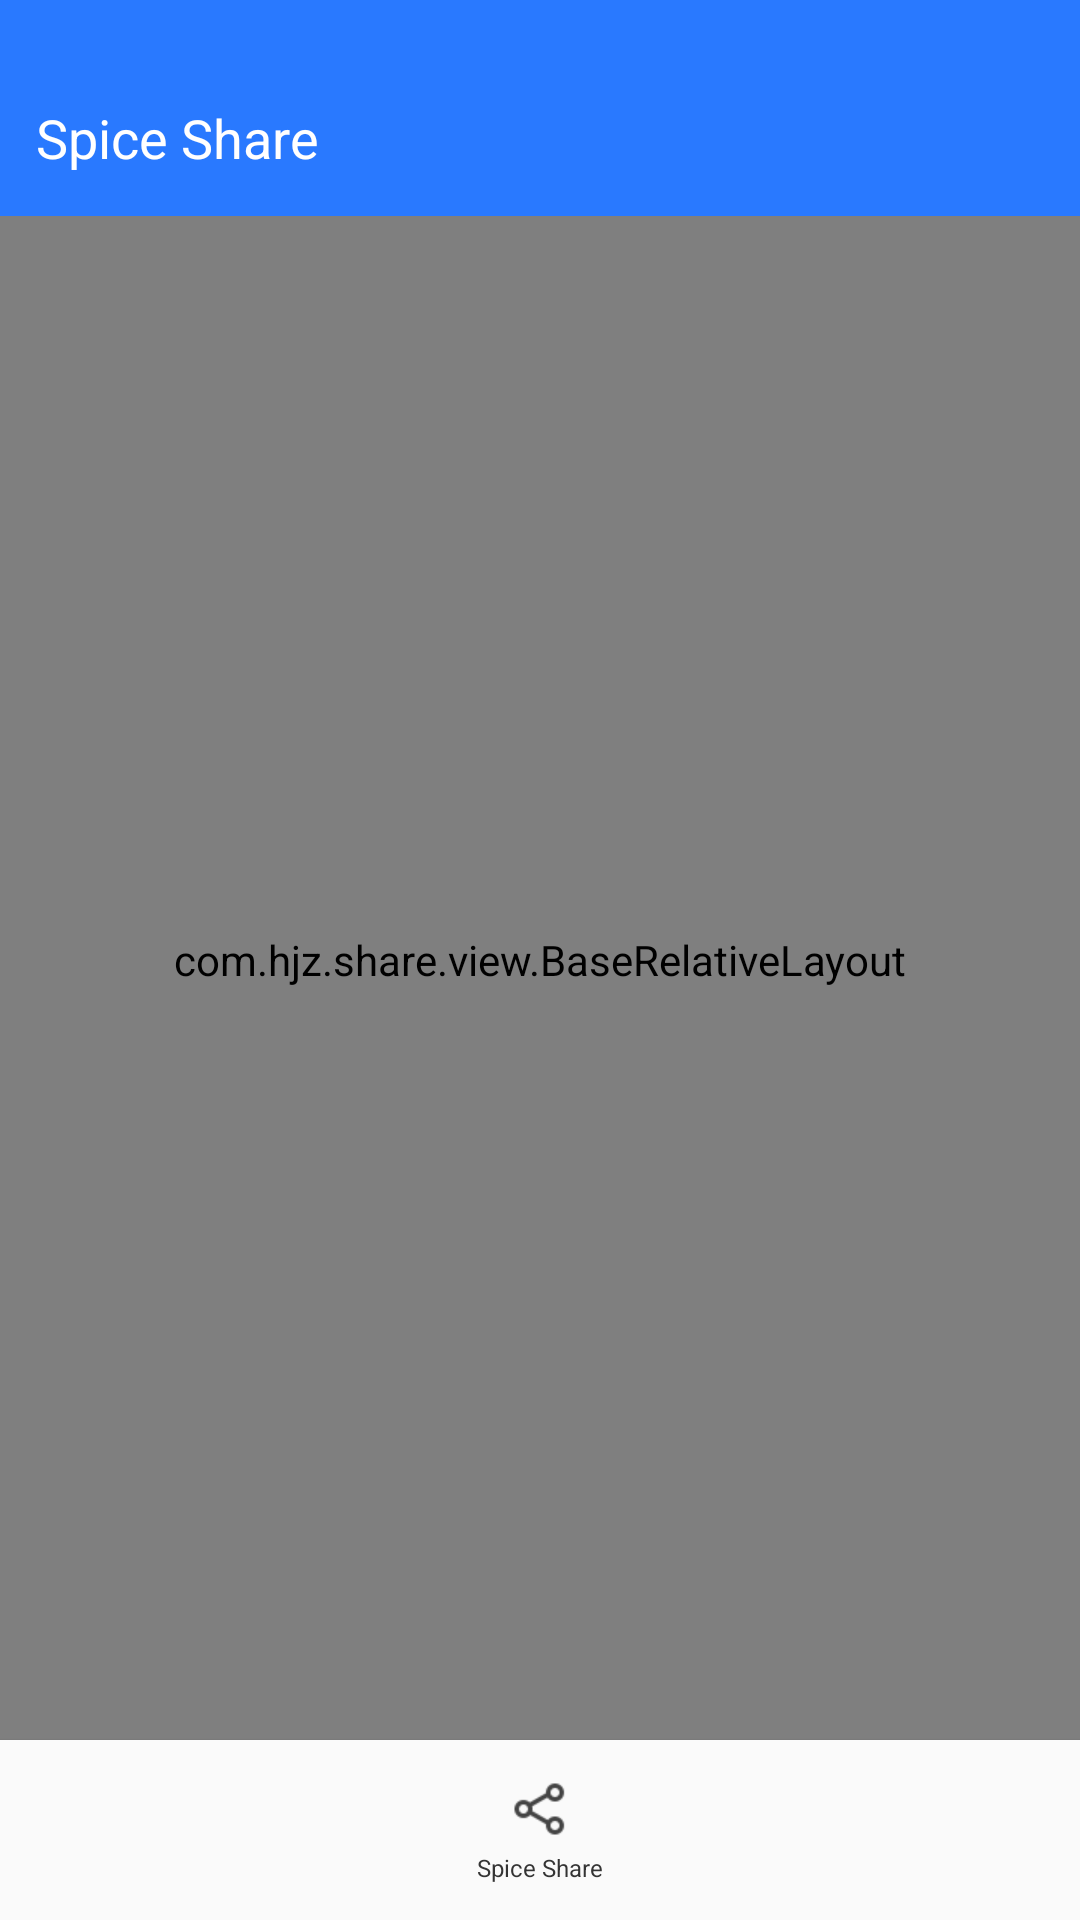

The Android layout XML behind this screen, and the referenced resources:
<!-- AndroidManifest.xml: application theme Translucent -->
<!-- res/layout/share.xml -->
<?xml version="1.0" encoding="utf-8"?>
<FrameLayout xmlns:android="http://schemas.android.com/apk/res/android"
    xmlns:tools="http://schemas.android.com/tools"
    android:layout_width="match_parent"
    android:layout_height="match_parent">

    <FrameLayout
        android:id="@+id/share_background"
        android:layout_width="match_parent"
        android:layout_height="match_parent"
        android:visibility="invisible"
        android:background="@color/share_background_color"/>

    <com.hjz.share.view.BaseRelativeLayout
        android:id="@+id/content"
        android:layout_width="match_parent"
        android:layout_height="match_parent"
        android:background="@drawable/sub_title">

        <TextView
            android:id="@+id/subtitle"
            android:layout_width="match_parent"
            android:layout_height="@dimen/share_sub_panel_height"
            android:background="@drawable/sub_title"
            android:gravity="center"
            android:textColor="@color/share_sub_panel_title_text_color"
            android:textSize="@dimen/share_sub_panel_title_text_size"
            tools:text="subtitle" />

        <FrameLayout
            android:layout_width="match_parent"
            android:layout_height="@dimen/share_sub_panel_divider_height"
            android:layout_below="@id/subtitle"
            android:background="@color/share_sub_panel_divider_color" />

        <android.support.v7.widget.RecyclerView
            android:id="@+id/recycler"
            android:paddingBottom="@dimen/share_recycler_padding_bottom"
            android:layout_width="match_parent"
            android:layout_height="match_parent"
            android:layout_below="@+id/subtitle"
            android:clipToPadding="false"/>

    </com.hjz.share.view.BaseRelativeLayout>

    <RelativeLayout
        android:id="@+id/top_panel"
        android:layout_width="match_parent"
        android:layout_height="@dimen/share_top_panel_height"
        android:background="@color/share_top_panel_background_color">

        <FrameLayout
            android:id="@+id/status_bar"
            android:layout_width="match_parent"
            android:layout_height="@dimen/share_top_panel_status_bar_height" />

        <RelativeLayout
            android:id="@+id/toolbar"
            android:layout_width="match_parent"
            android:layout_height="@dimen/share_top_panel_tool_bar_height"
            android:layout_below="@id/status_bar">

            <TextView
                android:id="@+id/title"
                android:layout_width="wrap_content"
                android:layout_height="wrap_content"
                android:layout_centerVertical="true"
                android:layout_marginStart="@dimen/share_top_panel_title_margin_left"
                android:text="@string/share_top_panel_title_text"
                android:textColor="@color/share_top_panel_title_text_color"
                android:textSize="@dimen/share_sub_panel_title_text_size"
                tools:text="title" />

            <TextView
                android:id="@+id/select_status"
                android:layout_width="wrap_content"
                android:layout_height="wrap_content"
                android:layout_centerInParent="true"
                android:textColor="@color/share_top_panel_select_text_color"
                android:textSize="@dimen/share_top_panel_select_text_size"
                android:visibility="invisible"
                tools:text="Selected 2" />

            <ImageButton
                android:id="@+id/cancel"
                android:layout_width="@dimen/share_top_panel_cancel_icon_width"
                android:layout_height="@dimen/share_top_panel_cancel_icon_height"
                android:layout_centerVertical="true"
                android:layout_marginStart="@dimen/share_top_panel_cancel_icon_margin_left"
                android:background="@mipmap/ic_clear_white_24dp"
                android:visibility="invisible"
                android:contentDescription="@string/share_top_panel_cancel_icon_description"/>

        </RelativeLayout>
    </RelativeLayout>

    <RelativeLayout
        android:id="@+id/share_button"
        android:clickable="true"
        android:layout_width="match_parent"
        android:layout_height="@dimen/share_share_button_height"
        android:layout_gravity="bottom"
        android:background="@color/share_share_button_background_color"
        android:elevation="@dimen/share_share_button_elevation">

        <ImageView
            android:layout_width="@dimen/share_share_icon_width"
            android:layout_height="@dimen/share_share_icon_height"
            android:layout_centerHorizontal="true"
            android:layout_marginTop="@dimen/share_share_icon_margin_top"
            android:background="@drawable/ic_share"
            android:contentDescription="@string/share_share_icon_description"/>

        <TextView
            android:layout_width="wrap_content"
            android:layout_height="wrap_content"
            android:layout_centerHorizontal="true"
            android:layout_marginTop="@dimen/share_share_text_margin_top"
            android:text="@string/share_share_text"
            android:textColor="@color/share_share_text_color"
            android:textSize="@dimen/share_share_text_size" />
    </RelativeLayout>

</FrameLayout>
<!-- resources referenced by this layout -->
<resources>
  <color name="share_background_color">#b4000000</color>
  <color name="share_share_button_background_color">#fafafa</color>
  <color name="share_share_text_color">#343434</color>
  <color name="share_sub_panel_divider_color">#e5e5e5</color>
  <color name="share_sub_panel_title_text_color">#2979ff</color>
  <color name="share_top_panel_background_color">#2979ff</color>
  <color name="share_top_panel_select_text_color">#ffffff</color>
  <color name="share_top_panel_title_text_color">#ffffff</color>
  <dimen name="share_recycler_padding_bottom">68dp</dimen>
  <dimen name="share_share_button_elevation">2dp</dimen>
  <dimen name="share_share_button_height">60dp</dimen>
  <dimen name="share_share_icon_height">24dp</dimen>
  <dimen name="share_share_icon_margin_top">11dp</dimen>
  <dimen name="share_share_icon_width">24dp</dimen>
  <dimen name="share_share_text_margin_top">37dp</dimen>
  <dimen name="share_share_text_size">8sp</dimen>
  <dimen name="share_sub_panel_divider_height">1px</dimen>
  <dimen name="share_sub_panel_height">56dp</dimen>
  <dimen name="share_sub_panel_title_text_size">18sp</dimen>
  <dimen name="share_top_panel_cancel_icon_height">24dp</dimen>
  <dimen name="share_top_panel_cancel_icon_margin_left">12dp</dimen>
  <dimen name="share_top_panel_cancel_icon_width">24dp</dimen>
  <dimen name="share_top_panel_height">72dp</dimen>
  <dimen name="share_top_panel_select_text_size">18sp</dimen>
  <dimen name="share_top_panel_status_bar_height">20dp</dimen>
  <dimen name="share_top_panel_title_margin_left">12dp</dimen>
  <dimen name="share_top_panel_tool_bar_height">52dp</dimen>
  <!-- drawable ic_share: png bitmap (drawable, 1571 bytes) -->
  <!-- drawable sub_title (drawable) -->
  <?xml version="1.0" encoding="utf-8"?>
  <layer-list xmlns:android="http://schemas.android.com/apk/res/android">
  
  
      <item>
          <shape android:shape="rectangle">
              
              <solid android:color="@color/white"/>
  
              
              <corners
                  android:topLeftRadius="6dp"
                  android:topRightRadius="6dp" />
          </shape>
      </item>
  
  </layer-list>
  <string name="share_share_icon_description">this will share the selected files</string>
  <string name="share_share_text">Spice Share</string>
  <string name="share_top_panel_cancel_icon_description">this will cancel multi selection</string>
  <string name="share_top_panel_title_text">Spice Share</string>
  <style name="Translucent" parent="android:Theme.Material.Light">
  
          <item name="android:windowAnimationStyle">@style/notAnimation</item>
          <item name="android:windowIsTranslucent">true</item>
          <item name="android:windowNoTitle">true</item>
          <item name="android:windowBackground">@android:color/transparent</item>
          <item name="android:statusBarColor">@android:color/transparent</item>
      </style>
  <color name="white">#ffffff</color>
  <style name="notAnimation">
          <item name="android:fragmentEnterTransition">@null</item>
          <item name="android:fragmentCloseEnterAnimation">@null</item>
          <item name="android:activityOpenEnterAnimation">@null</item>
          <item name="android:activityOpenExitAnimation">@null</item>
          <item name="android:activityCloseEnterAnimation">@null</item>
          <item name="android:activityCloseExitAnimation">@null</item>
          <item name="android:taskOpenEnterAnimation">@null</item>
          <item name="android:taskOpenExitAnimation">@null</item>
          <item name="android:taskCloseEnterAnimation">@null</item>
          <item name="android:taskCloseExitAnimation">@null</item>
          <item name="android:taskToFrontEnterAnimation">@null</item>
          <item name="android:taskToFrontExitAnimation">@null</item>
          <item name="android:taskToBackEnterAnimation">@null</item>
          <item name="android:taskToBackExitAnimation">@null</item>
      </style>
</resources>
